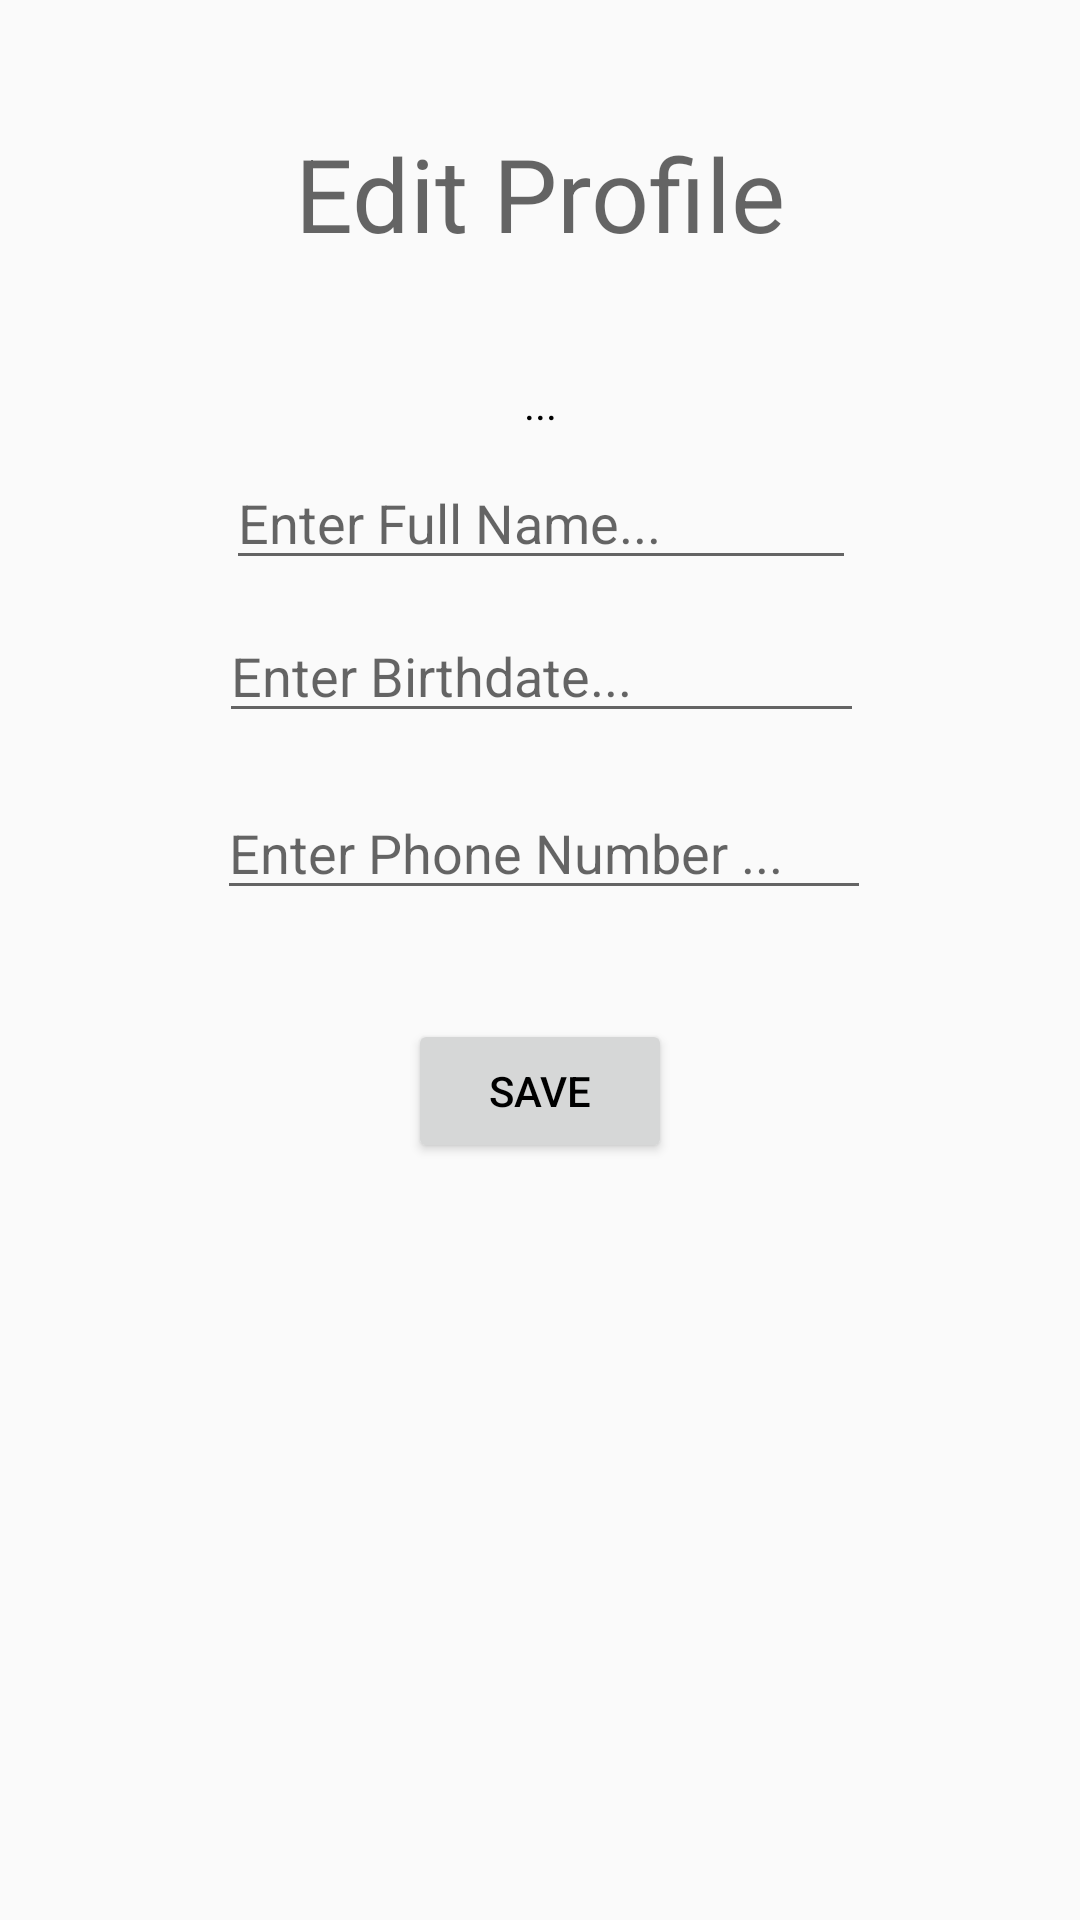

Layout XML and referenced resources for this Android screen:
<!-- AndroidManifest.xml: application theme AppTheme -->
<!-- res/layout/activity_edit_profile.xml -->
<?xml version="1.0" encoding="utf-8"?>
<android.support.constraint.ConstraintLayout xmlns:android="http://schemas.android.com/apk/res/android"
    xmlns:app="http://schemas.android.com/apk/res-auto"
    xmlns:tools="http://schemas.android.com/tools"
    android:layout_width="match_parent"
    android:layout_height="match_parent"
    tools:context="com.example.theal.letshang.EditProfile">

    <TextView
        android:id="@+id/textView5"
        android:layout_width="wrap_content"
        android:layout_height="wrap_content"
        android:layout_marginBottom="8dp"
        android:layout_marginEnd="8dp"
        android:layout_marginStart="8dp"
        android:layout_marginTop="8dp"
        android:text="Edit Profile"
        android:textAppearance="@style/TextAppearance.AppCompat.Display1"
        app:layout_constraintBottom_toBottomOf="parent"
        app:layout_constraintEnd_toEndOf="parent"
        app:layout_constraintHorizontal_bias="0.501"
        app:layout_constraintStart_toStartOf="parent"
        app:layout_constraintTop_toTopOf="parent"
        app:layout_constraintVertical_bias="0.058" />

    <EditText
        android:id="@+id/etFullName"
        android:layout_width="wrap_content"
        android:layout_height="wrap_content"
        android:layout_marginBottom="8dp"
        android:layout_marginEnd="8dp"
        android:layout_marginStart="8dp"
        android:layout_marginTop="8dp"
        android:ems="10"
        android:hint="Enter Full Name..."
        android:inputType="textPersonName"
        android:textColor="@android:color/black"
        app:layout_constraintBottom_toBottomOf="parent"
        app:layout_constraintEnd_toEndOf="parent"
        app:layout_constraintHorizontal_bias="0.503"
        app:layout_constraintStart_toStartOf="parent"
        app:layout_constraintTop_toBottomOf="@+id/tvEmail"
        app:layout_constraintVertical_bias="0.0" />

    <TextView
        android:id="@+id/tvEmail"
        android:layout_width="wrap_content"
        android:layout_height="wrap_content"
        android:layout_marginBottom="8dp"
        android:layout_marginEnd="8dp"
        android:layout_marginStart="8dp"
        android:layout_marginTop="8dp"
        android:text="..."
        android:textColor="@android:color/black"
        app:layout_constraintBottom_toBottomOf="parent"
        app:layout_constraintEnd_toEndOf="parent"
        app:layout_constraintStart_toStartOf="parent"
        app:layout_constraintTop_toBottomOf="@+id/textView5"
        app:layout_constraintVertical_bias="0.058" />

    <EditText
        android:id="@+id/etPhone"
        android:layout_width="218dp"
        android:layout_height="wrap_content"
        android:layout_marginBottom="8dp"
        android:layout_marginEnd="8dp"
        android:layout_marginStart="8dp"
        android:layout_marginTop="8dp"
        android:ems="10"
        android:hint="Enter Phone Number ..."
        android:inputType="phone"
        android:textColor="@android:color/black"
        app:layout_constraintBottom_toBottomOf="parent"
        app:layout_constraintEnd_toEndOf="parent"
        app:layout_constraintHorizontal_bias="0.511"
        app:layout_constraintStart_toStartOf="parent"
        app:layout_constraintTop_toBottomOf="@+id/etBirthdate"
        app:layout_constraintVertical_bias="0.029" />

    <EditText
        android:id="@+id/etBirthdate"
        android:layout_width="215dp"
        android:layout_height="wrap_content"
        android:layout_marginBottom="232dp"
        android:layout_marginEnd="8dp"
        android:layout_marginStart="8dp"
        android:layout_marginTop="8dp"
        android:ems="10"
        android:hint="Enter Birthdate..."
        android:inputType="date"
        android:textColor="@android:color/black"
        app:layout_constraintBottom_toBottomOf="parent"
        app:layout_constraintEnd_toEndOf="parent"
        app:layout_constraintHorizontal_bias="0.503"
        app:layout_constraintStart_toStartOf="parent"
        app:layout_constraintTop_toBottomOf="@+id/etFullName"
        app:layout_constraintVertical_bias="0.011" />

    <Button
        android:id="@+id/btnSave"
        android:layout_width="wrap_content"
        android:layout_height="wrap_content"
        android:layout_marginBottom="8dp"
        android:layout_marginEnd="8dp"
        android:layout_marginStart="8dp"
        android:layout_marginTop="8dp"
        android:onClick="save"
        android:text="Save"
        android:textColor="@android:color/black"
        app:layout_constraintBottom_toBottomOf="parent"
        app:layout_constraintEnd_toEndOf="parent"
        app:layout_constraintStart_toStartOf="parent"
        app:layout_constraintTop_toBottomOf="@+id/etPhone"
        app:layout_constraintVertical_bias="0.104" />

    <ProgressBar
        android:id="@+id/pbEditProfile"
        style="?android:attr/progressBarStyle"
        android:layout_width="wrap_content"
        android:layout_height="wrap_content"
        android:layout_marginBottom="8dp"
        android:layout_marginEnd="8dp"
        android:layout_marginStart="8dp"
        android:layout_marginTop="8dp"
        android:visibility="invisible"
        app:layout_constraintBottom_toBottomOf="parent"
        app:layout_constraintEnd_toEndOf="parent"
        app:layout_constraintStart_toStartOf="parent"
        app:layout_constraintTop_toTopOf="parent"
        app:layout_constraintVertical_bias="0.257" />

</android.support.constraint.ConstraintLayout>
<!-- resources referenced by this layout -->
<resources>
  <style name="AppTheme" parent="Theme.AppCompat.Light">
          <item name="colorPrimary">#f66c67</item>
          <item name="android:textColorPrimary">#fff</item>
      </style>
</resources>
